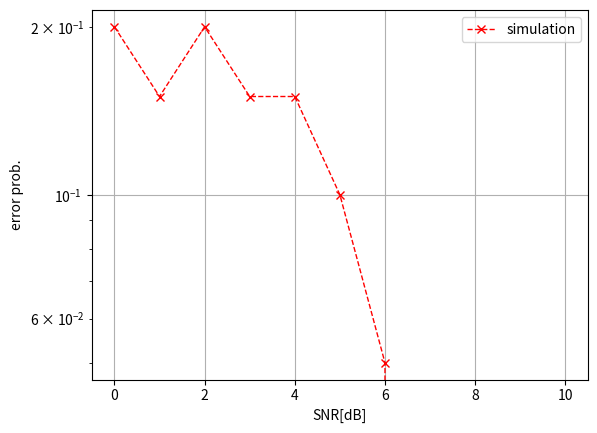

This chart was generated by the following Python code:
import numpy as np
import matplotlib.pyplot as plt

# ANSWER
problem_a = 10**(0.1*30)
problem_b = 10**(0.1*6)

print(problem_a)
print(problem_b)

# a = 1000
# b = 4

N_symbols = 20
E = 1
sigma = 1

data = np.random.randint(0, 2, N_symbols)
print('binary data:',data)

S_1 = np.array([np.sqrt(E/2)+np.sqrt(E/2)*1j])
S_2 = np.array([np.sqrt(E/2)-np.sqrt(E/2)*1j])
S_3 = np.array([-np.sqrt(E/2)-np.sqrt(E/2)*1j])
S_4 = np.array([-np.sqrt(E/2)+np.sqrt(E/2)*1j])


X = np.array([])

for n in range(0,N_symbols,2):
    qpsk = np.sqrt(E/2)*(-(data[n]*2-1))+np.sqrt(E/2)*(-(data[n+1]*2-1))*1j
    X = np.append(X, qpsk)

print('QPSK signal:',X)
#노이즈 발생
Y = X + np.random.normal(0,sigma,len(X)) + np.random.normal(0,sigma,len(X))*1j

#노이즈 제거
#Y = X
print('received signal:',Y)

S_to_Y = np.zeros(4)
Y_trans_bit = np.array([])

s1 = np.ravel(np.array([S_1.real, S_1.imag]), order='C')
s2 = np.ravel(np.array([S_2.real, S_2.imag]), order='C')
s3 = np.ravel(np.array([S_3.real, S_3.imag]), order='C')
s4 = np.ravel(np.array([S_4.real, S_4.imag]), order='C')


for n in range(len(Y)):
    Y_complex_to_point = np.array([Y[n].real, Y[n].imag])
    
    #S_1과의 거리
    S_to_Y[0]= np.linalg.norm(s1 - Y_complex_to_point)
    #S_2과의 거리
    S_to_Y[1]= np.linalg.norm(s2 - Y_complex_to_point)
    #S_3과의 거리
    S_to_Y[2]= np.linalg.norm(s3 - Y_complex_to_point)
    #S_4과의 거리
    S_to_Y[3]= np.linalg.norm(s4 - Y_complex_to_point)
    
    min = np.argmin(S_to_Y)
    if min == 0:
        Y_trans_bit = np.append(Y_trans_bit, np.array([0, 0]))
    elif min == 1:
        Y_trans_bit = np.append(Y_trans_bit, np.array([0, 1]))
    elif min == 2:
        Y_trans_bit = np.append(Y_trans_bit, np.array([1, 1]))
    elif min == 3:
        Y_trans_bit = np.append(Y_trans_bit, np.array([1, 0]))

print(Y_trans_bit)

X_detected = (Y_trans_bit > 0)
print(X_detected)

print('number of erros:', np.sum(data != X_detected))
print('error probability:',np.sum(data != X_detected)/data.shape)

SNR_dB = np.arange(0,11,1)
SNR_real = 10**(0.1*SNR_dB)
sigma = 1
E_array = SNR_real*sigma**2

print(SNR_dB)
print(SNR_real)
print(E_array)

#N_symbols = 1000000
N_symbols = 20
P_e = np.zeros(SNR_dB.shape) # [0,0,0,0,0,0,0,0,0,0,0]

s1 = np.ravel(np.array([S_1.real, S_1.imag]), order='C')
s2 = np.ravel(np.array([S_2.real, S_2.imag]), order='C')
s3 = np.ravel(np.array([S_3.real, S_3.imag]), order='C')
s4 = np.ravel(np.array([S_4.real, S_4.imag]), order='C')

for n in range(len(E_array)):
    E = E_array[n]
    
    data = np.random.randint(0, 2, N_symbols)

    X = np.array([])

    for i in range(0,N_symbols,2):
        qpsk = np.sqrt(E/2)*(-(data[i]*2-1))+np.sqrt(E/2)*(-(data[i+1]*2-1))*1j
        X = np.append(X, qpsk)

    Y = X + np.random.normal(0,sigma,len(X)) + np.random.normal(0,sigma,len(X))*1j

    S_to_Y = np.zeros(4)
    Y_trans_bit = np.array([])

    for j in range(len(Y)):
        Y_complex_to_point = np.array([Y[j].real, Y[j].imag])
    
        #S_1과의 거리
        S_to_Y[0]= np.linalg.norm(s1 - Y_complex_to_point)
        #S_2과의 거리
        S_to_Y[1]= np.linalg.norm(s2 - Y_complex_to_point)
        #S_3과의 거리
        S_to_Y[2]= np.linalg.norm(s3 - Y_complex_to_point)
        #S_4과의 거리
        S_to_Y[3]= np.linalg.norm(s4 - Y_complex_to_point)
    
        min = np.argmin(S_to_Y)
        if min == 0:
            Y_trans_bit = np.append(Y_trans_bit, np.array([0, 0]))
        elif min == 1:
            Y_trans_bit = np.append(Y_trans_bit, np.array([0, 1]))
        elif min == 2:
            Y_trans_bit = np.append(Y_trans_bit, np.array([1, 1]))
        elif min == 3:
            Y_trans_bit = np.append(Y_trans_bit, np.array([1, 0]))

    P_e[n] = np.sum(data != (Y_trans_bit > 0))/data.shape

print(P_e)





plt.semilogy(SNR_dB,P_e,linewidth=1, linestyle='--',color='r',marker='x',label='simulation')
plt.grid()
plt.legend()
plt.xlabel('SNR[dB]')
plt.ylabel('error prob.')
plt.show()

